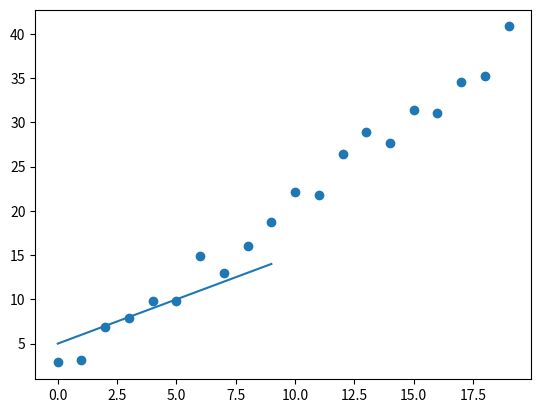

The matplotlib source for this figure: (Note: this script raises an exception after producing the figure.)
# Import the libraries we'll use below.
import numpy as np
import matplotlib.pyplot as plt

# Print these to make sure you understand what is being generated.
A = np.array([1, 2, 3])
B = np.arange(1, 13).reshape(3, 4)
C = np.ones((2, 3))
D = np.eye(3)

print(A)
print(B)
print(C)
print(D)

# YOUR CODE HERE

#1.
print(2*A+1)

#2.
row_n = np.shape(B)[0]
col_n = np.shape(B)[1]

for i in range(row_n):
  sum = 0
  for j in range(col_n):
    sum = sum + B[i][j]

  print('sum of the '+ str(i) + ' row is ' + str(sum))
  
#3. 
for j in range(col_n):
  sum = 0
  for i in range(row_n):
    sum = sum + B[i][j]

  print('sum of the '+ str(i) + ' column is ' + str(sum))  

#4.
n = 0
for i in range(row_n):
  for j in range(col_n):
    if B[i][j] > 5:
      n = n+1 
print(n)

#5.
print(C+C)

#6.

print(np.dot(A,B))

#7.
print(np.dot(B, B.T)-D)

def create_1d_data(num_examples=10, w=2, b=1, random_scale=1):
  """Create X, Y data with a linear relationship with added noise.

  Args:
    num_examples: number of examples to generate
    w: desired slope
    b: desired intercept
    random_scale: add uniform noise between -random_scale and +random_scale

  Returns:
    X and Y with shape (num_examples)
  """
  X = np.arange(num_examples)
  np.random.seed(4)  # consistent random number generation
  deltas = np.random.uniform(low=-random_scale, high=random_scale, size=X.shape)
  Y = b + deltas + w * X
  return X, Y


# Create some artificial data using create_1d_data.
X, Y = create_1d_data(num_examples=20, w=2, b=1, random_scale=2)
plt.scatter(X, Y)
plt.show()

# YOUR CODE HERE

x = np.arange(10)
M1 = x + 5
M2 = 2*x + 1

print(x)

plt.plot(x, M1)
plt.show()

X = np.arange(10)
print(x)

1+1

def MSE(true_values, predicted_values):
  """Return the MSE between true_values and predicted values."""
    # YOUR CODE HERE

print ('MSE for M1:', MSE(Y, M1))
print ('MSE for M2:', MSE(Y, M2))

# Fit an 8-th degree polynomial to (X, Y). See np.polyfit for details.
polynomial_model_coefficients = np.polyfit(X, Y, deg=8)
polynomial_model = np.poly1d(polynomial_model_coefficients)
M3 = polynomial_model(X)
fig = plt.scatter(X, Y)
plt.plot(X, M3, '-k')
print ('MSE for M3:', MSE(Y, M3))